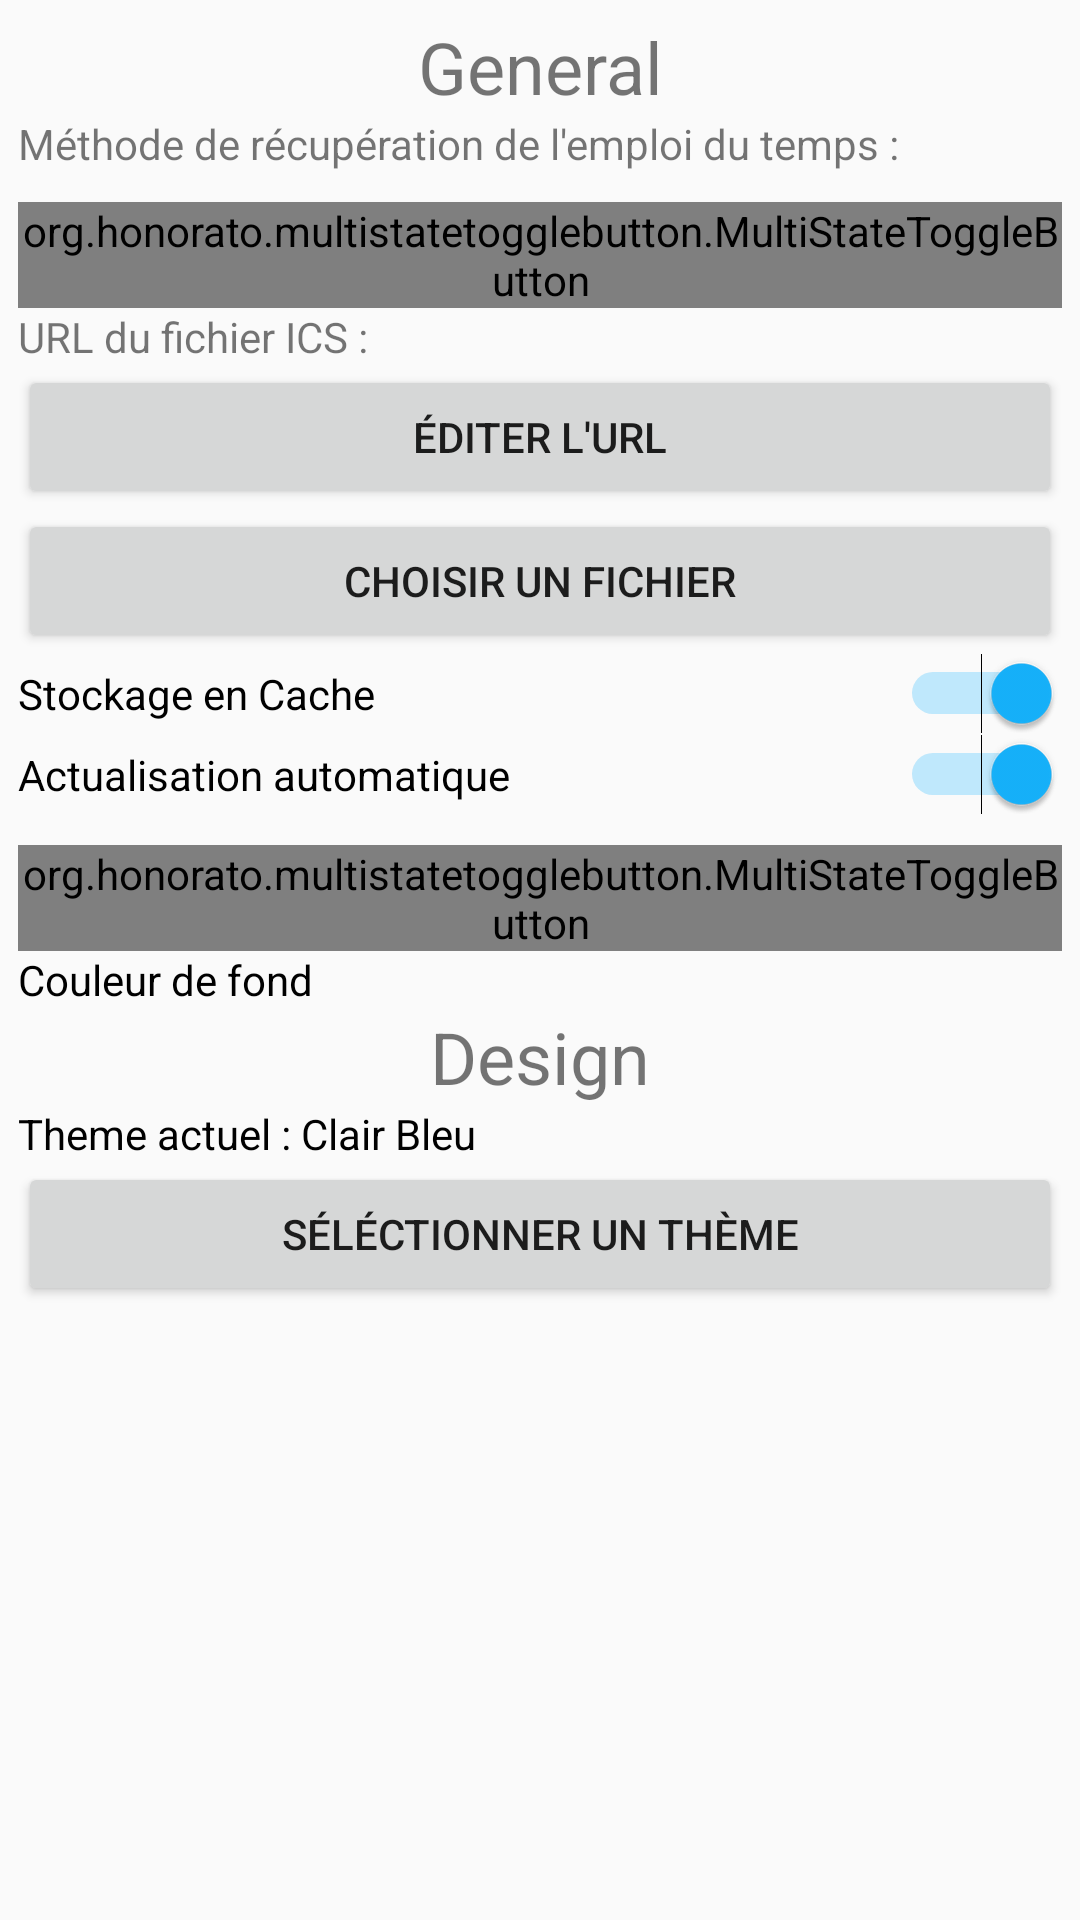

Here is an Android app screen rendered from its layout file. Give the layout XML and the strings, colors and styles it references.
<!-- AndroidManifest.xml: application theme Bleu_Ciel -->
<!-- res/layout/fragment_settings.xml -->
<?xml version="1.0" encoding="utf-8"?>
<androidx.constraintlayout.widget.ConstraintLayout xmlns:android="http://schemas.android.com/apk/res/android"
    xmlns:app="http://schemas.android.com/apk/res-auto"
    xmlns:mstb="http://schemas.android.com/apk/res-auto"
    android:layout_width="match_parent"
    android:layout_height="match_parent">

    <ScrollView
        android:layout_width="0dp"
        android:layout_height="0dp"
        android:padding="6dp"
        app:layout_constraintBottom_toBottomOf="parent"
        app:layout_constraintEnd_toEndOf="parent"
        app:layout_constraintStart_toStartOf="parent"
        app:layout_constraintTop_toTopOf="parent">

        <LinearLayout
            android:layout_width="match_parent"
            android:layout_height="wrap_content"
            android:orientation="vertical">

            <TextView
                android:id="@+id/textView3"
                android:layout_width="match_parent"
                android:layout_height="wrap_content"
                android:text="@string/appConfig_Title"
                android:textAlignment="center"
                android:textSize="24sp" />

            <TextView
                android:id="@+id/textView2"
                android:layout_width="match_parent"
                android:layout_height="wrap_content"
                android:text="@string/appConfig_Type" />


            <org.honorato.multistatetogglebutton.MultiStateToggleButton
                android:id="@+id/appSettings_fileType"
                android:layout_width="wrap_content"
                android:layout_height="wrap_content"
                android:layout_gravity="center"
                android:layout_marginTop="10dip"
                android:gravity="center"
                mstb:mstbPrimaryColor="@color/White"
                mstb:mstbSecondaryColor="?attr/colorPrimary"
                mstb:values="@array/fileType" />

            <TextView
                android:id="@+id/textView"
                android:layout_width="match_parent"
                android:layout_height="wrap_content"
                android:text="@string/appConfig_URL" />

            <Button
                android:id="@+id/URLupdateBtn"
                android:layout_width="match_parent"
                android:layout_height="wrap_content"
                android:text="@string/appConfig_EditURLBtn" />

            <Button
                android:id="@+id/setttings_file_type_btn"
                android:layout_width="match_parent"
                android:layout_height="wrap_content"
                android:text="@string/appConfig_EditFileBtn" />

            <Switch
                android:id="@+id/switch_cache_storage"
                android:layout_width="match_parent"
                android:layout_height="wrap_content"
                android:checked="true"
                android:focusable="false"
                android:text="@string/appConfig_Cache" />

            <Switch
                android:id="@+id/switch_autoUpdate"
                android:layout_width="match_parent"
                android:layout_height="wrap_content"
                android:checked="true"
                android:text="@string/appConfig_autoRefresh" />

            <org.honorato.multistatetogglebutton.MultiStateToggleButton
                android:id="@+id/appSettings_autoRefresh"
                android:layout_width="wrap_content"
                android:layout_height="wrap_content"
                android:layout_marginTop="10dip"
                mstb:mstbPrimaryColor="@color/White"
                mstb:mstbSecondaryColor="?attr/colorPrimary"
                mstb:values="@array/refreshArray" />
            <TextView
                android:id="@+id/textView4"
                android:layout_width="match_parent"
                android:layout_height="wrap_content"
                android:text="@string/appConfig_BKcolors"
                android:textColor="@android:color/black" />

            <TextView
                android:id="@+id/textView5"
                android:layout_width="match_parent"
                android:layout_height="wrap_content"
                android:text="@string/appConfig_ThemeTitle"
                android:textAlignment="center"
                android:textSize="24sp" />

            <TextView
                android:id="@+id/appSettings_txtThemeName"
                android:layout_width="match_parent"
                android:layout_height="wrap_content"
                android:text="@string/appConfig_actualTheme"
                android:textColor="@android:color/black" />

            <Button
                android:id="@+id/btnUpdate"
                android:layout_width="match_parent"
                android:layout_height="wrap_content"
                android:text="@string/btnValidate"
                />
        </LinearLayout>
    </ScrollView>

</androidx.constraintlayout.widget.ConstraintLayout>
<!-- resources referenced by this layout -->
<resources>
  <string-array name="fileType">
          <item>Fichier ICS</item>
          <item>URL</item>
      </string-array>
  <string-array name="refreshArray">
          <item>5 Min</item>
          <item>10 Min</item>
          <item>15 Min</item>
          <item>30 Min</item>
          <item>1 H</item>
          <item>2 H</item>
          <item>12 H</item>
          <item>24 H</item>
      </string-array>
  <color name="White">#FFFFFF</color>
  <string name="appConfig_BKcolors">Couleur de fond</string>
  <string name="appConfig_Cache">Stockage en Cache</string>
  <string name="appConfig_EditFileBtn">Choisir un fichier</string>
  <string name="appConfig_EditURLBtn">Éditer l\'URL</string>
  <string name="appConfig_ThemeTitle">Design</string>
  <string name="appConfig_Title">General</string>
  <string name="appConfig_Type">Méthode de récupération de l\'emploi du temps :</string>
  <string name="appConfig_URL">URL du fichier ICS :</string>
  <string name="appConfig_actualTheme">Theme actuel : Clair Bleu</string>
  <string name="appConfig_autoRefresh">Actualisation automatique</string>
  <string name="btnValidate">Séléctionner un thème</string>
  <style name="Bleu_Ciel" parent="Theme.AppCompat.Light.DarkActionBar">
          <item name="colorPrimary">@color/theme_bleu_ciel_P</item>
          <item name="colorPrimaryDark">@color/theme_bleu_ciel_PD</item>
          <item name="colorAccent">@color/theme_bleu_ciel_A</item>
      </style>
  <color name="theme_bleu_ciel_P">#03A9F4</color>
  <color name="theme_bleu_ciel_PD">#0389C0</color>
  <color name="theme_bleu_ciel_A">#16B3FD</color>
</resources>
